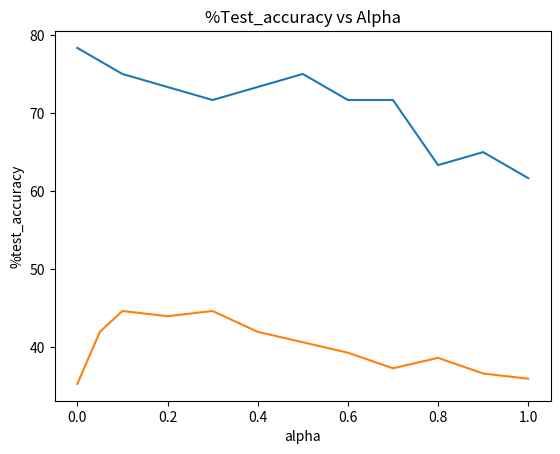

This chart was generated by the following Python code:
#!/usr/bin/env python
# coding: utf-8

# In[245]:


import numpy as np
import matplotlib.pyplot as plt 


# In[246]:


#input parameters
mu1  = np.array([0,0,0]).T
mu2  = np.array([1,5,-3]).T
mu3  = np.array([0,0,0]).T
cov1 = np.array([[3,0,0],[0,5,0],[0,0,2]])
cov2 = np.array([[1,0,0],[0,4,1],[0,1,6]])
cov3 = np.array([[10,0,0],[0,10,0],[0,0,10]])


# In[247]:


#Part A generating trivariate_normal train points for  classes
I1 = np.random.multivariate_normal(mu1,cov1,20)
I2 = np.random.multivariate_normal(mu2,cov2,20)
I3 = np.random.multivariate_normal(mu3,cov3,20)
I1_y = np.ones((I1.shape[0],1))#class lable
I2_y = np.ones((I2.shape[0],1))*2
I3_y = np.ones((I3.shape[0],1))*3
#Estimated means and covariance
est_mu1 = np.mean(I1,axis = 0)
est_mu2 = np.mean(I2,axis = 0)
est_mu3 = np.mean(I3, axis = 0)
est_cov1 = np.cov(I1.T)
est_cov2 = np.cov(I2.T)
est_cov3 = np.cov(I3.T)


# In[248]:


#Combining all train points
X_train = np.concatenate((I1,I2),axis = 0)
X_train = np.concatenate((X_train,I3),axis = 0)
Y_train = np.concatenate((I1_y,I2_y),axis = 0)
Y_train = np.concatenate((Y_train,I3_y),axis = 0)


# In[249]:


#Calculation of  assumed covariance from all 3 classes 
cov_assumed = np.cov(X_train.T)


# In[250]:


def shrinking(alpha,cov_assumed,ni,nt,est_cov):
    A = (1-alpha)*ni*est_cov
    B = nt*alpha*cov_assumed
    NUM = A+B
    DEN = (1-alpha)*ni+alpha*nt
    cov_shrink = NUM/DEN
    return(cov_shrink)
    


# In[251]:


def trivariatenormal(X,mean,cov):
    A = X-mean
    V = np.linalg.inv(cov)
    DEN = np.pi*2*(np.sqrt(np.pi*2*np.linalg.det(cov)))
    tri_out = np.zeros((A.shape[0],1))
    for i in range(A.shape[0]):
        p = np.matmul(np.matmul(A[i,0:3].T,V),A[i,0:3])
        p = p*(-0.5)
        NUM = np.exp(p)
        tri_out[i] += NUM/DEN
    return(tri_out)


# In[252]:


def bayesclassifier(X,mean0,mean1,mean2,cov0,cov1,cov2,L,P1,P2,P3):#Passing all Data atonce instead sample wise
    fX1 = trivariatenormal(X,mean=mean0,cov=cov0)#class conditional density for each class
    fX2 = trivariatenormal(X,mean=mean1,cov=cov1)
    fX3 = trivariatenormal(X,mean=mean2,cov=cov2)
    q1  = P1*fX1
    q2  = P2*fX2
    q3  = P3*fX3
    R1  = L[0,0]*q1+L[0,1]*q2+L[0,2]*q3
    R2  = L[1,0]*q1+L[1,1]*q2+L[1,2]*q3
    R3  = L[2,0]*q1+L[2,1]*q2+L[2,2]*q3
    Class =np.zeros((R1.shape[0],1))
    Density =np.zeros((R1.shape[0],1))
    for i in range (R1.shape[0]):       
        if (R1[i] <= R2[i]) & (R1[i] <= R3[i]):
            Class[i] = 1
            Density[i] = fX1[i]
        elif (R2[i] <= R1[i]) & (R2[i] <= R3[i]):
            Class[i] = 2
            Density[i] = fX2[i]
        else:
            Class[i] = 3 
            Density[i] = fX3[i]
    return (Class,Density)#Returns the class which its classified and Density Value


# In[253]:


def prediction(X,mean0,mean1,mean2,cov0,cov1,cov2,L,Y,P1,P2,P3):
    Class_pred,Density = bayesclassifier(X, mean0, mean1, mean2, cov0, cov1, cov2, L,P1,P2,P3) 
    true = 0
    false = 0
    for i in range (Class_pred.shape[0]):
        if Class_pred[i] == Y[i]:
            true += 1
        else:
            false += 1
    accuracy = (true /( true+false ))*100
    return (accuracy)


# In[254]:


#Part B Alpha vs Accuracy
L = np.array([[0,1,1],[1,0,1],[1,1,0]])#L[0,0]=0 that is 0 loss when properly assigned
alpha = [0,0.05,0.1,0.2,0.3,0.4,0.5,0.6,0.7,0.8,0.9,1.0]
P1 = I1.shape[0]/X_train.shape[0]
P2 = I2.shape[0]/X_train.shape[0]
P3 = I3.shape[0]/X_train.shape[0]
accuracy = []
for i in range (len(alpha)):
    cov1_shrink = shrinking(alpha[i],cov_assumed,I1.shape[0],X_train.shape[0],est_cov1)
    cov2_shrink = shrinking(alpha[i],cov_assumed,I2.shape[0],X_train.shape[0],est_cov2)
    cov3_shrink = shrinking(alpha[i],cov_assumed,I3.shape[0],X_train.shape[0],est_cov3)
    accuracy.append(prediction(X_train,est_mu1,est_mu2,est_mu3,cov1_shrink,cov2_shrink,cov3_shrink,L,Y_train,P1,P2,P3))
fig = plt.figure
plt.plot(alpha,accuracy)
plt.xlabel('alpha')
plt.ylabel('%train_accuracy')
plt.title('%Train_accuracy vs Alpha')
plt.savefig('Train_Accuracy vs Alpha')
plt.show()



# In[255]:


#Test Data generation
test_1 = np.random.multivariate_normal(mu1,cov1,50)
test_2 = np.random.multivariate_normal(mu2,cov3,50)
test_3 = np.random.multivariate_normal(mu3,cov3,50)
X_test = np.concatenate((test_1,test_2),axis = 0)
X_test = np.concatenate((X_test,test_3),axis = 0)
y1_test = np.ones((test_1.shape[0],1))
y2_test = np.ones((test_2.shape[0],1))
y3_test = np.ones((test_3.shape[0],1))
Y_test  = np.concatenate((y1_test,y2_test),axis = 0)
Y_test  = np.concatenate((Y_test,y3_test),axis=0)
alpha = [0,0.05,0.1,0.2,0.3,0.4,0.5,0.6,0.7,0.8,0.9,1.0]
accuracy2 = []
#For testing only input data changes other things like mean and covariance,P1,P2,P3 of train data only must be used
for i in range (len(alpha)):
    cov1_shrink = shrinking(alpha[i],cov_assumed,I1.shape[0],X_train.shape[0],est_cov1)#covariance of train data
    cov2_shrink = shrinking(alpha[i],cov_assumed,I2.shape[0],X_train.shape[0],est_cov2)
    cov3_shrink = shrinking(alpha[i],cov_assumed,I3.shape[0],X_train.shape[0],est_cov3)
    accuracy2.append(prediction(X_test,est_mu1,est_mu2,est_mu3,cov1_shrink,cov2_shrink,cov3_shrink,L,Y_test,P1,P2,P3))#means and covariance of train data being used 
fig = plt.figure
plt.plot(alpha,accuracy2)
plt.xlabel('alpha')
plt.ylabel('%test_accuracy')
plt.title('%Test_accuracy vs Alpha')
plt.savefig('Test_accuracy vs Alpha')
plt.show()


# In[ ]:





# In[ ]:





# In[ ]:




